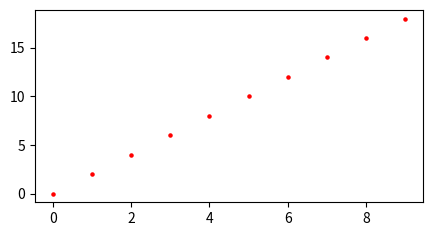

The matplotlib source for this figure:
a = 0    # global variable

def myfunction(x):    # function to perform simple integration
    global a       #indicates that a global variable is used
    b = ...
    return b


from matplotlib import pyplot as plt   # library needed for plotting

# set plotting parameters
plt.axis([0, 10, 0, 20])      # X axis min,max, Y axis min,max
plt.xlabel("Time (seconds)")
plt.ylabel("Distance (inches)")
plt.grid(True)
plt.figure(figsize=(5,2.5))   # fix for repl.it


velocity = 2        # initial velocity, 2 in/s
distance = 0

for t in range(10):
    plt.scatter(t, distance , s=5, c='r')
    plt.pause(1)

    distance = distance + velocity
